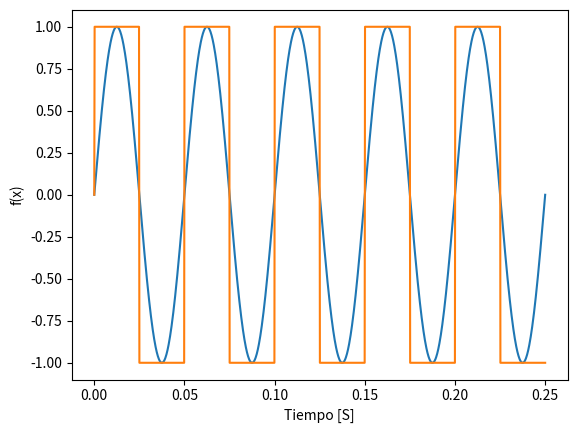

Python code for this plot:
import numpy as np
import matplotlib.pyplot as plt
from math import pi

numeros_de_ciclos = 5
puntos_por_ciclo = 250

frecuencia = 20 #Hz

amplitud = 1

vector_tiempo_de_muestreo = np.linspace(start=0, stop= numeros_de_ciclos * (1/frecuencia), num=int(numeros_de_ciclos*puntos_por_ciclo))

senial_seno = []
w = 2 * pi * frecuencia
for  tiempo in vector_tiempo_de_muestreo:
    valor_seno = amplitud * np.sin(w*tiempo)
    senial_seno.append(valor_seno)
senial_seno = np.array(senial_seno)

senial_cuadrada = []
for muestra_seno in senial_seno:
    if muestra_seno > 0:
        valor_cuadrado = amplitud
    elif muestra_seno < 0:
        valor_cuadrado = -amplitud
    else:
        valor_cuadrado = 0
    senial_cuadrada.append(valor_cuadrado)
senial_cuadrada = np.array(senial_cuadrada)

plt.plot(vector_tiempo_de_muestreo,senial_seno)
plt.plot(vector_tiempo_de_muestreo,senial_cuadrada)
plt.xlabel("Tiempo [S]")
plt.ylabel("f(x)")
plt.show()